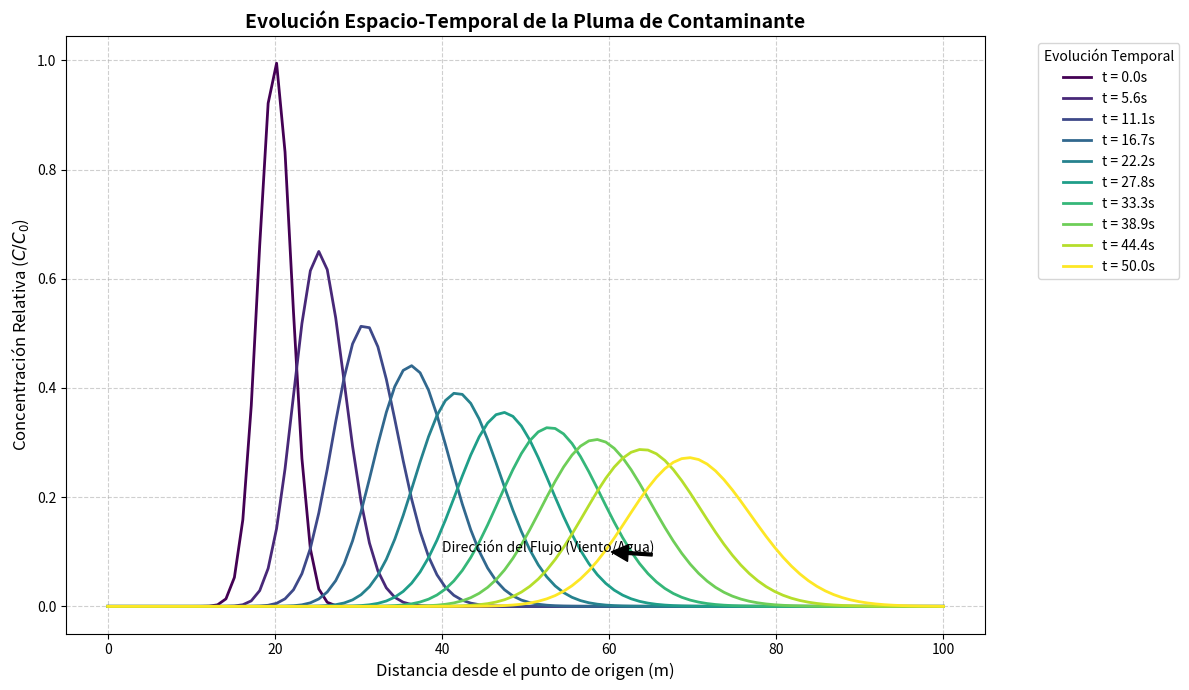

The matplotlib source for this figure:
import numpy as np
import matplotlib.pyplot as plt
from scipy.integrate import odeint
import os

def generar_grafico_evolucion():
    print("=== GENERADOR DE GRÁFICOS CIENTÍFICOS BIOSHIELD-AI ===")

    # 1. Configuración de la simulación (idéntica a la anterior para coherencia)
    L, nx = 100.0, 100
    x = np.linspace(0, L, nx)
    D, v = 0.5, 1.0
    t = np.linspace(0, 50, 100)
    dx = L / (nx - 1)
    C0 = np.exp(-0.5 * ((x - 20)/2)**2)

    def ecuacion(C, t, x, v, D, dx):
        dCdt = np.zeros_like(C)
        for i in range(1, nx - 1):
            adveccion = -v * (C[i+1] - C[i-1]) / (2 * dx)
            difusion = D * (C[i+1] - 2*C[i] + C[i-1]) / (dx**2)
            dCdt[i] = adveccion + difusion
        return dCdt

    solucion = odeint(ecuacion, C0, t, args=(x, v, D, dx))

    # 2. Creación del gráfico científico
    plt.style.use('seaborn-v0_8-muted') # Estilo limpio y profesional
    fig, ax = plt.subplots(figsize=(12, 7))

    # Usamos un mapa de colores (Viridis) para representar el tiempo
    colors = plt.cm.viridis(np.linspace(0, 1, 10))
    pasos_a_graficar = np.linspace(0, len(t)-1, 10, dtype=int)

    for idx, i in enumerate(pasos_a_graficar):
        ax.plot(x, solucion[i], color=colors[idx], lw=2, 
                label=f't = {t[i]:.1f}s')

    # 3. Estética Científica (Anotaciones y Formato)
    ax.set_title("Evolución Espacio-Temporal de la Pluma de Contaminante", fontsize=14, fontweight='bold')
    ax.set_xlabel("Distancia desde el punto de origen (m)", fontsize=12)
    ax.set_ylabel("Concentración Relativa ($C/C_0$)", fontsize=12)
    ax.grid(True, linestyle='--', alpha=0.6)
    
    # Añadir flecha de dirección del flujo
    ax.annotate('Dirección del Flujo (Viento/Agua)', xy=(60, 0.1), xytext=(40, 0.1),
                arrowprops=dict(facecolor='black', shrink=0.05, width=2))

    ax.legend(title="Evolución Temporal", bbox_to_anchor=(1.05, 1), loc='upper left')
    plt.tight_layout()

    # 4. Guardado en alta resolución
    os.makedirs("results/simulations", exist_ok=True)
    ruta_img = "results/simulations/evolucion_temporal_cientifica.png"
    plt.savefig(ruta_img, dpi=300) # 300 DPI para calidad de impresión
    
    print(f"[OK] Gráfico científico generado con éxito en: {ruta_img}")
    plt.show()

if __name__ == "__main__":
    generar_grafico_evolucion()